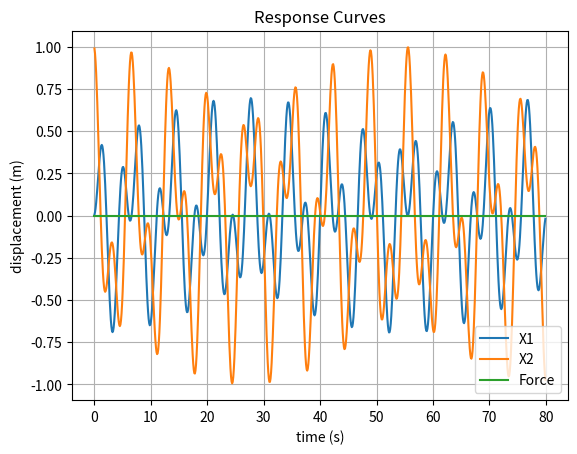

Generate this figure with matplotlib:
#!/usr/bin/env python
# coding: utf-8

# In[ ]:


import numpy as np
from math import sin
from scipy.linalg import eigh
from numpy.linalg import inv
from matplotlib import pyplot as plt

def F(t):
	F = np.zeros(4)
	F[1] = F0 * np.sin(omega*t)
	return F

def G(y,t): 
	return A_inv.dot( F(t) - B.dot(y) )

def RK4_step(y, t, dt):
	k1 = G(y,t)
	k2 = G(y+0.5*k1*dt, t+0.5*dt)
	k3 = G(y+0.5*k2*dt, t+0.5*dt)
	k4 = G(y+k3*dt, t+dt)

	return dt * (k1 + 2*k2 + 2*k3 + k4) / 6

# setup the parameters
m1, m2 = 2.0, 1.0
k1, k2 = 3.0, 2.0

delta_t = 0.1
time = np.arange(0.0, 80.0, delta_t)

F0 = 0.0
omega = 1.0

y = np.array([0, 0, 0, 1])
dof = 2

# setup matrices
K = np.array([[k1+k2, -k2],[-k2, k2]])
M = np.array([[m1, 0],[0, m2]])
I = np.identity(dof)

A = np.zeros((2*dof,2*dof))
B = np.zeros((2*dof,2*dof))

A[0:2,0:2] = M
A[2:4,2:4] = I

B[0:2,2:4] = K
B[2:4,0:2] = -I

# find natural frequencies and mode shapes
evals, evecs = eigh(K,M)
frequencies = np.sqrt(evals)
print (frequencies)
print (evecs)

A_inv = inv(A)

force = []
X1 = []
X2 = []
# numerically integrate the EOMs
for t in time:
	y = y + RK4_step(y, t, delta_t) 

	X1.append(y[2])
	X2.append(y[3])
	force.append(F(t)[1])


# plot results
plt.plot(time,X1)
plt.plot(time,X2)
plt.plot(time,force)
plt.grid(True)
plt.xlabel('time (s)')
plt.ylabel('displacement (m)')
plt.title('Response Curves')
plt.legend(['X1', 'X2', 'Force'], loc='lower right')
plt.show()

